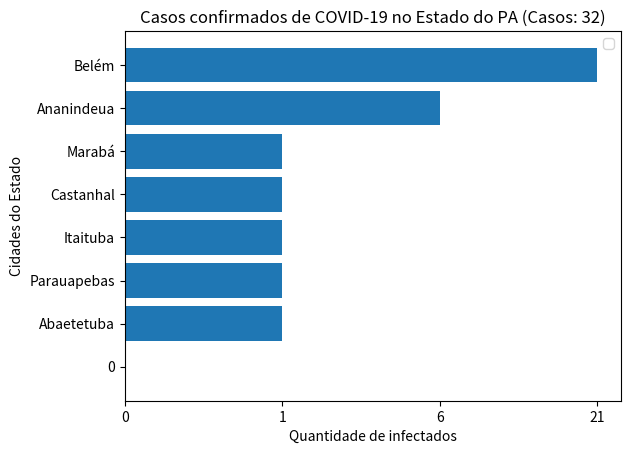

Recreate this plot in Python.
##Grafico de barras
import matplotlib.pyplot as plt

##Valores
cidades = ['0','Abaetetuba','Parauapebas','Itaituba','Castanhal','Marabá','Ananindeua','Belém']
casos = ['0','1','1','1','1','1','6','21']


##Legendar o grafico
titulo = "Casos confirmados de COVID-19 no Estado do PA (Casos: 32)"
Legenda_x = "Quantidade de infectados"
Legenda_y = "Cidades do Estado"

##Operações
plt.title(titulo)
plt.xlabel(Legenda_x)
plt.ylabel(Legenda_y)

plt.barh(cidades,casos)
plt.legend()

plt.show()
